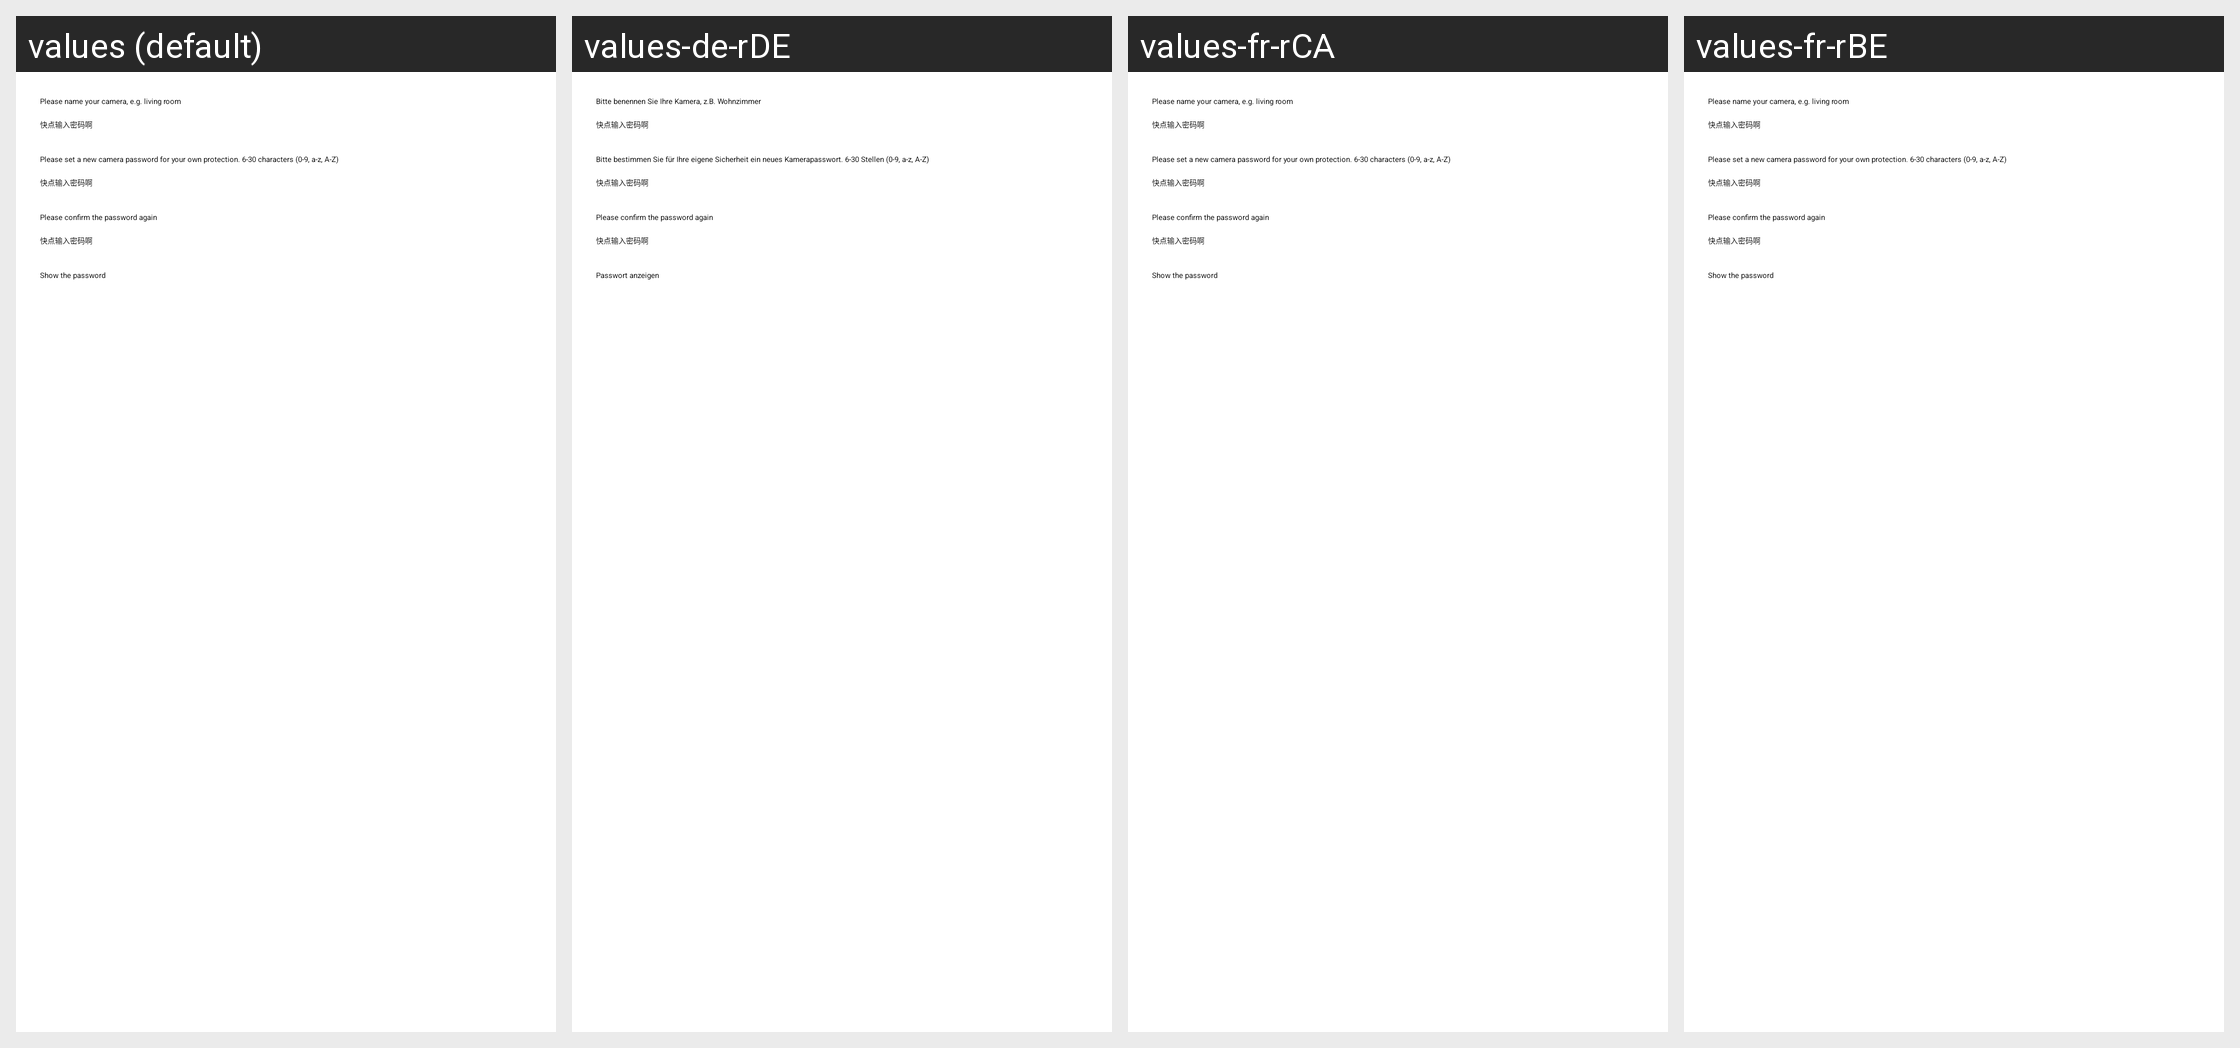

The same Android screen rendered under several of its app's locales, left to right. List the strings drawn on it with the default value and each locale's translation.
Android screen res/layout/widget_init_psd.xml rendered under 4 locales, left to right: values (default), values-de-rDE, values-fr-rCA, values-fr-rBE. Device: Nexus 5 (rendered at 1080×1920; each locale shown at half size, 540×960, under a caption strip naming it); theme HiKamBaseTheme.
Other locales in the repository, not shown: values-af, values-am, values-ar, values-az, values-be, values-bg, values-bn, values-bs, values-ca, values-cs, values-da, values-de, values-de-rAT, values-de-rLI, values-el, values-en-rGB, values-es, values-es-rUS, values-et, values-eu, values-fa, values-fi, values-fr, values-fr-rCH, values-gl, values-gu, values-hi, values-hr, values-hu, values-hy, values-in, values-is, values-it, values-it-rCH, values-iw, values-ja, values-ka, values-kk, values-km, values-kn, values-ko, values-ky, values-lo, values-lt, values-lv, values-mk, values-ml, values-mn, values-mr, values-ms, values-my, values-nb, values-ne, values-nl, values-pa, values-pl, values-pt-rBR, values-pt-rPT, values-ro, values-ru, values-si, values-sk, values-sl, values-sq, values-sr, values-sv, values-sw, values-ta, values-te, values-th, values-tl, values-tr, values-uk, values-ur, values-uz, values-vi, values-zh-rCN, values-zh-rHK, values-zh-rTW, values-zu.
Strings drawn on this screen, with the default value and each locale's value (text and hints the layout hard-codes, and strings that could not be matched under every locale, appear in the picture but are not listed):

guide_widget_init_psd_str1
  values: Please name your camera, e.g. living room
  values-de-rDE: Bitte benennen Sie Ihre Kamera, z.B. Wohnzimmer
  values-fr-rCA: Please name your camera, e.g. living room  [not translated; the default value is used]
  values-fr-rBE: Please name your camera, e.g. living room  [not translated; the default value is used]

guide_widget_init_psd_str2
  values: Please set a new camera password for your own protection. 6-30 characters (0-9, a-z, A-Z)
  values-de-rDE: Bitte bestimmen Sie für Ihre eigene Sicherheit ein neues Kamerapasswort. 6-30 Stellen (0-9, a-z, A-Z)
  values-fr-rCA: Please set a new camera password for your own protection. 6-30 characters (0-9, a-z, A-Z)  [not translated; the default value is used]
  values-fr-rBE: Please set a new camera password for your own protection. 6-30 characters (0-9, a-z, A-Z)  [not translated; the default value is used]

guide_widget_init_psd_str3
  values: Please confirm the password again
  values-de-rDE: Please confirm the password again  [not translated; the default value is used]
  values-fr-rCA: Please confirm the password again  [not translated; the default value is used]
  values-fr-rBE: Please confirm the password again  [not translated; the default value is used]

guide_widget_init_psd_str4
  values: Show the password
  values-de-rDE: Passwort anzeigen
  values-fr-rCA: Show the password  [not translated; the default value is used]
  values-fr-rBE: Show the password  [not translated; the default value is used]
